pico-8 play session: no input (idle), after a click and taps of 🅾, ❎, 🅾+❎, 🅾 in the second before t = 0

[t = 1 s] idle ~1s (no d-pad/buttons)
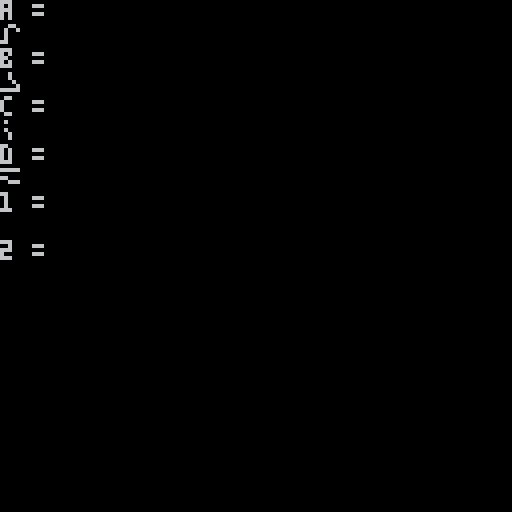

pico-8 cartridge
version 41
__lua__
-- standard galactic alphabet!

function glyphs()

	
	local addr = 0x5600 + (97 * 8)
	local x,y = 0,0
	local byte = 0
	local _p
	
	-- read a-z in sheet data.
	
 for char = 1,26 do
 
 	-- scan glyph data
 
 	for j = 0,7 do 
 		byte = 0
 		for i = 0,7 do
 	 
 	 	_p = sget(x+i,y+j)
 			if (_p != 0) byte += 2 ^ i
 			
 		end
 		
 		-- insert row data.
 		
 		poke(addr,byte)
 		addr += 1
 		
 	end
 	
 	-- go to next character.
 	x += 8
 	if (x >= 128) x = 0 y += 8
 	
 end


end

function _init()

 poke(0x5600,6)
 poke(0x5601,6)
 poke(0x5602,6)
 
 glyphs()
 
 
end

alphabet = {"a","b","c","d","1","2"}
function print_custom(str)
 poke(0x5f58,0x1 | 0x80)
 print(str)
 poke(0x5f58,0)
end

function _draw()
 cls()
 
 for char in all(alphabet) do
 
  print(char .. " = ")
  print_custom(char)
  print()
 end
 

 
end
__gfx__
00770000007000000700000077777000700070007777700000700000777770000070000000700000007000000070000070007000700070007777700007070000
07007000007000000000000000000000700000000000000000700000000000000070000000000000007000000070700000007000700070000000700000070000
07000000000700000700000077000000700000007070700077700000777770000000000000700000707070000070000000007000000770000007700007070000
07000000000070000070000000777000700000000000000000700000007000000070000000000000007000000070700000007000007700000077000007000000
77000000777770000070000000000000777770000000000000700000007000000070000000700000007000000070000077777000777000007770000007070000
00000000000000000000000000000000000000000000000000000000000000000000000000000000000000000000000000000000000000000000000000000000
00000000000000000000000000000000000000000000000000000000000000000000000000000000000000000000000000000000000000000000000000000000
00000000000000000000000000000000000000000000000000000000000000000000000000000000000000000000000000000000000000000000000000000000
00700000700070000070000077777000000000000070000000000000700070000707000000700000700000000000000000000000000000000000000000000000
00000000000000000070000000007000070700000070000000700000000700000707000007070000700000000000000000000000000000000000000000000000
77777000000000000007000000007000000000007777700000000000000700000707000007070000700000000000000000000000000000000000000000000000
00007000000000000007000000000000077700000000000007070000007000000707000007070000700000000000000000000000000000000000000000000000
77777000700070000007000000007000000000007777700000000000007000000707000007070000700000000000000000000000000000000000000000000000
